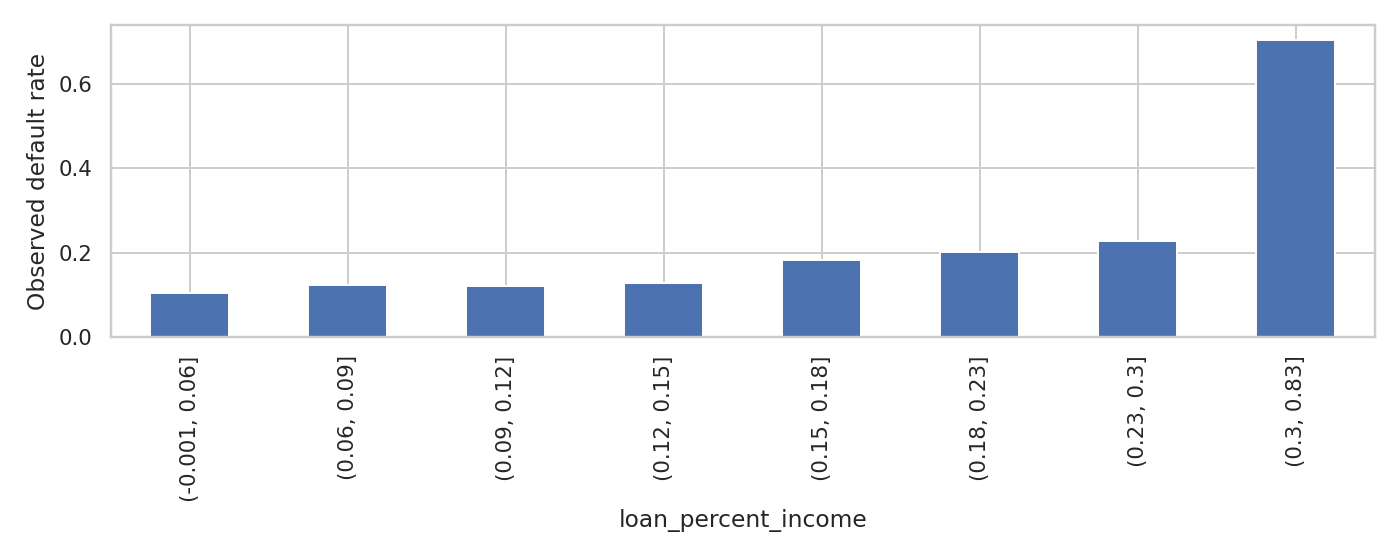

The table this chart was drawn from, first rows:
loan_percent_income, count, default_rate
(-0.001, 0.06], 2798, 0.1029
(0.06, 0.09], 2493, 0.1239
(0.09, 0.12], 2514, 0.1209
(0.12, 0.15], 2412, 0.1289
(0.15, 0.18], 2000, 0.182
(0.18, 0.23], 2604, 0.2008
(0.23, 0.3], 2319, 0.2285
(0.3, 0.83], 2305, 0.7041
